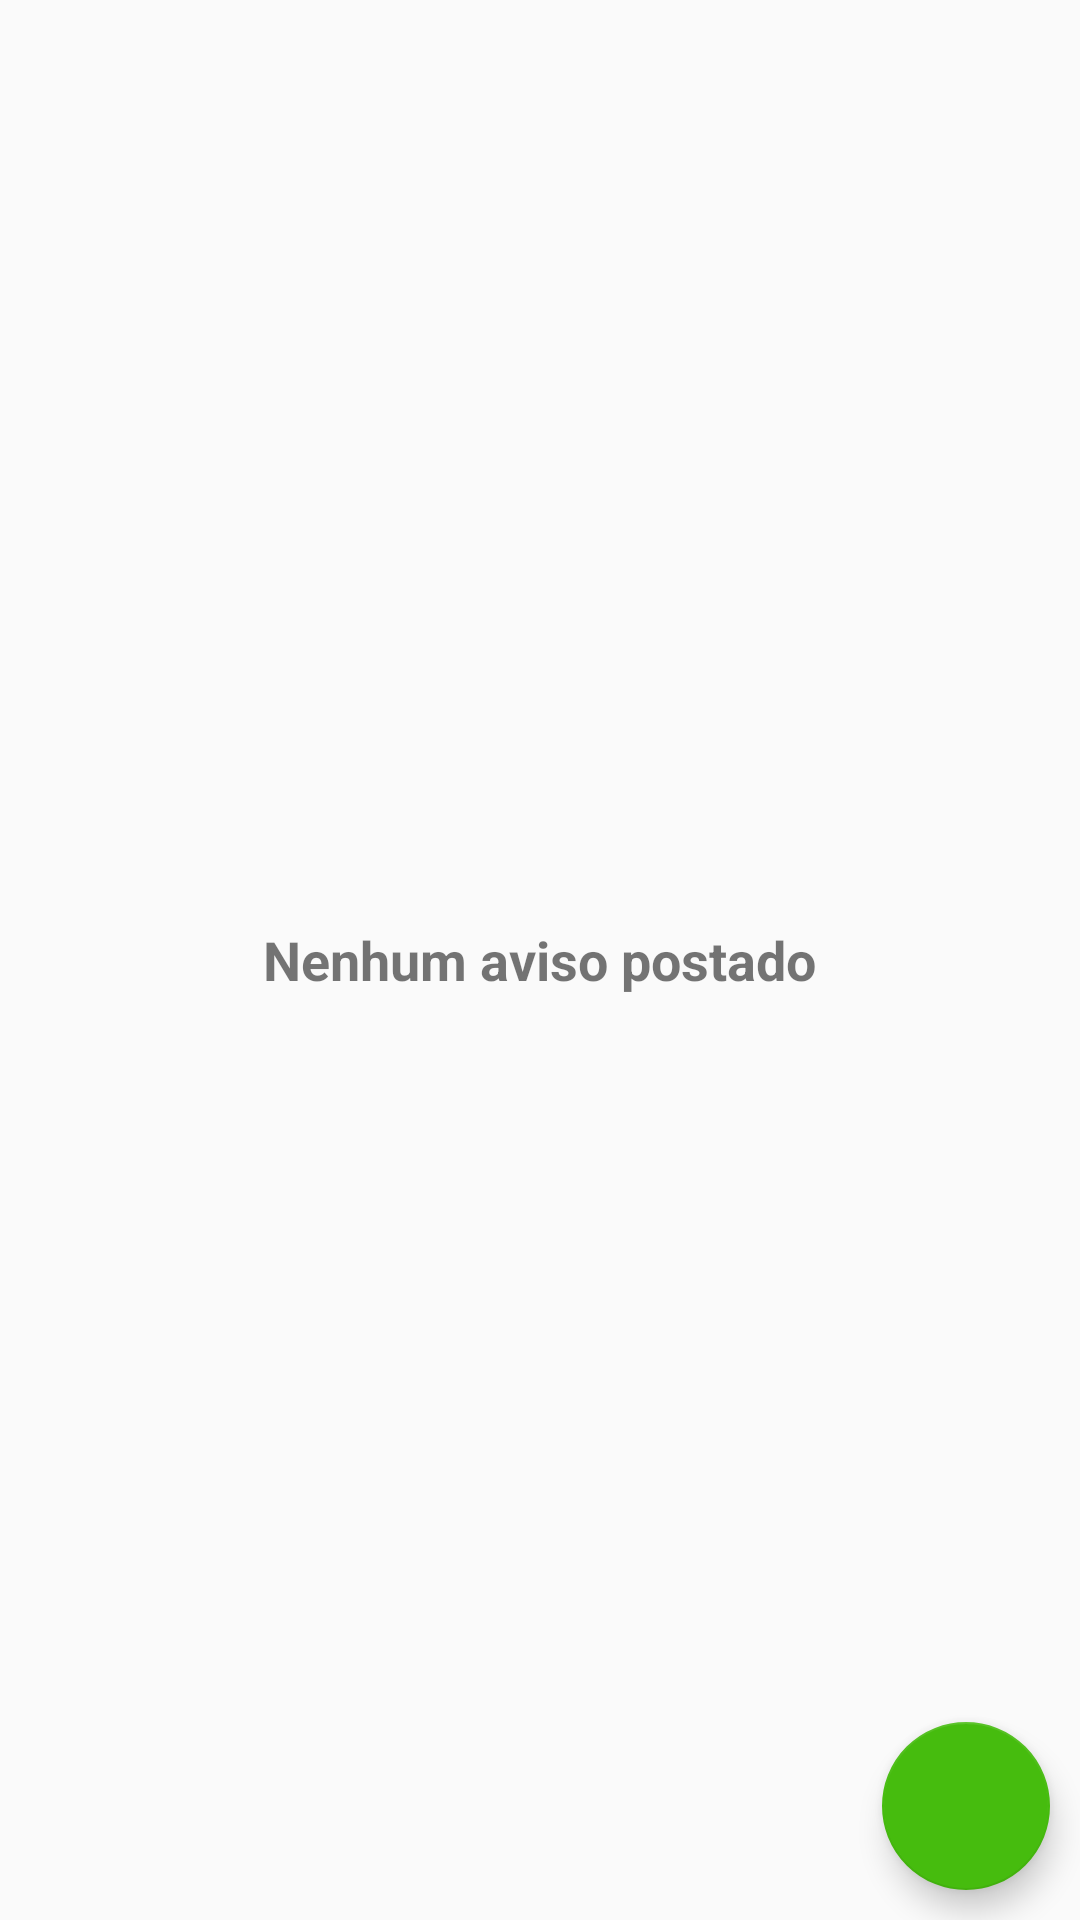

This screen was rendered from an Android layout file. Write that file and the resources it references.
<!-- AndroidManifest.xml: application theme AppTheme -->
<!-- res/layout/fragment_avisos.xml -->
<?xml version="1.0" encoding="utf-8"?>
<FrameLayout xmlns:android="http://schemas.android.com/apk/res/android"
    xmlns:app="http://schemas.android.com/apk/res-auto"
    android:id="@+id/frameAviso"
    android:layout_width="match_parent"
    android:layout_height="match_parent">

    <TextView
        android:id="@+id/textView2"
        android:layout_width="wrap_content"
        android:layout_height="wrap_content"
        android:layout_gravity="center"
        android:text="Nenhum aviso postado"
        android:textSize="18sp"
        android:textStyle="bold" />

    <androidx.recyclerview.widget.RecyclerView
        android:id="@+id/recyclerAvisos"
        android:layout_width="match_parent"
        android:layout_height="match_parent"
        android:background="@color/white"
        android:visibility="invisible" />

    <com.google.android.material.floatingactionbutton.FloatingActionButton
        android:id="@+id/fabAdicionarAviso"
        android:layout_width="wrap_content"
        android:layout_height="wrap_content"
        android:layout_gravity="bottom|end"
        android:layout_marginRight="10dp"
        android:layout_marginBottom="10dp"
        android:foregroundGravity="bottom"
        android:visibility="visible"
        app:layout_constraintBottom_toBottomOf="parent"
        app:layout_constraintEnd_toEndOf="parent"
        app:srcCompat="@drawable/ic_add_24dp" />

</FrameLayout>
<!-- resources referenced by this layout -->
<resources>
  <color name="white">#F9FAF9</color>
  <style name="AppTheme" parent="Theme.AppCompat.Light.NoActionBar">
          
          <item name="colorPrimary">@color/white</item>
          <item name="colorPrimaryDark">@color/colorPrimaryDark</item>
          <item name="colorAccent">@color/colorAccent</item>
      </style>
  <color name="colorPrimaryDark">#260573</color>
  <color name="colorAccent">#46BC0E</color>
</resources>
